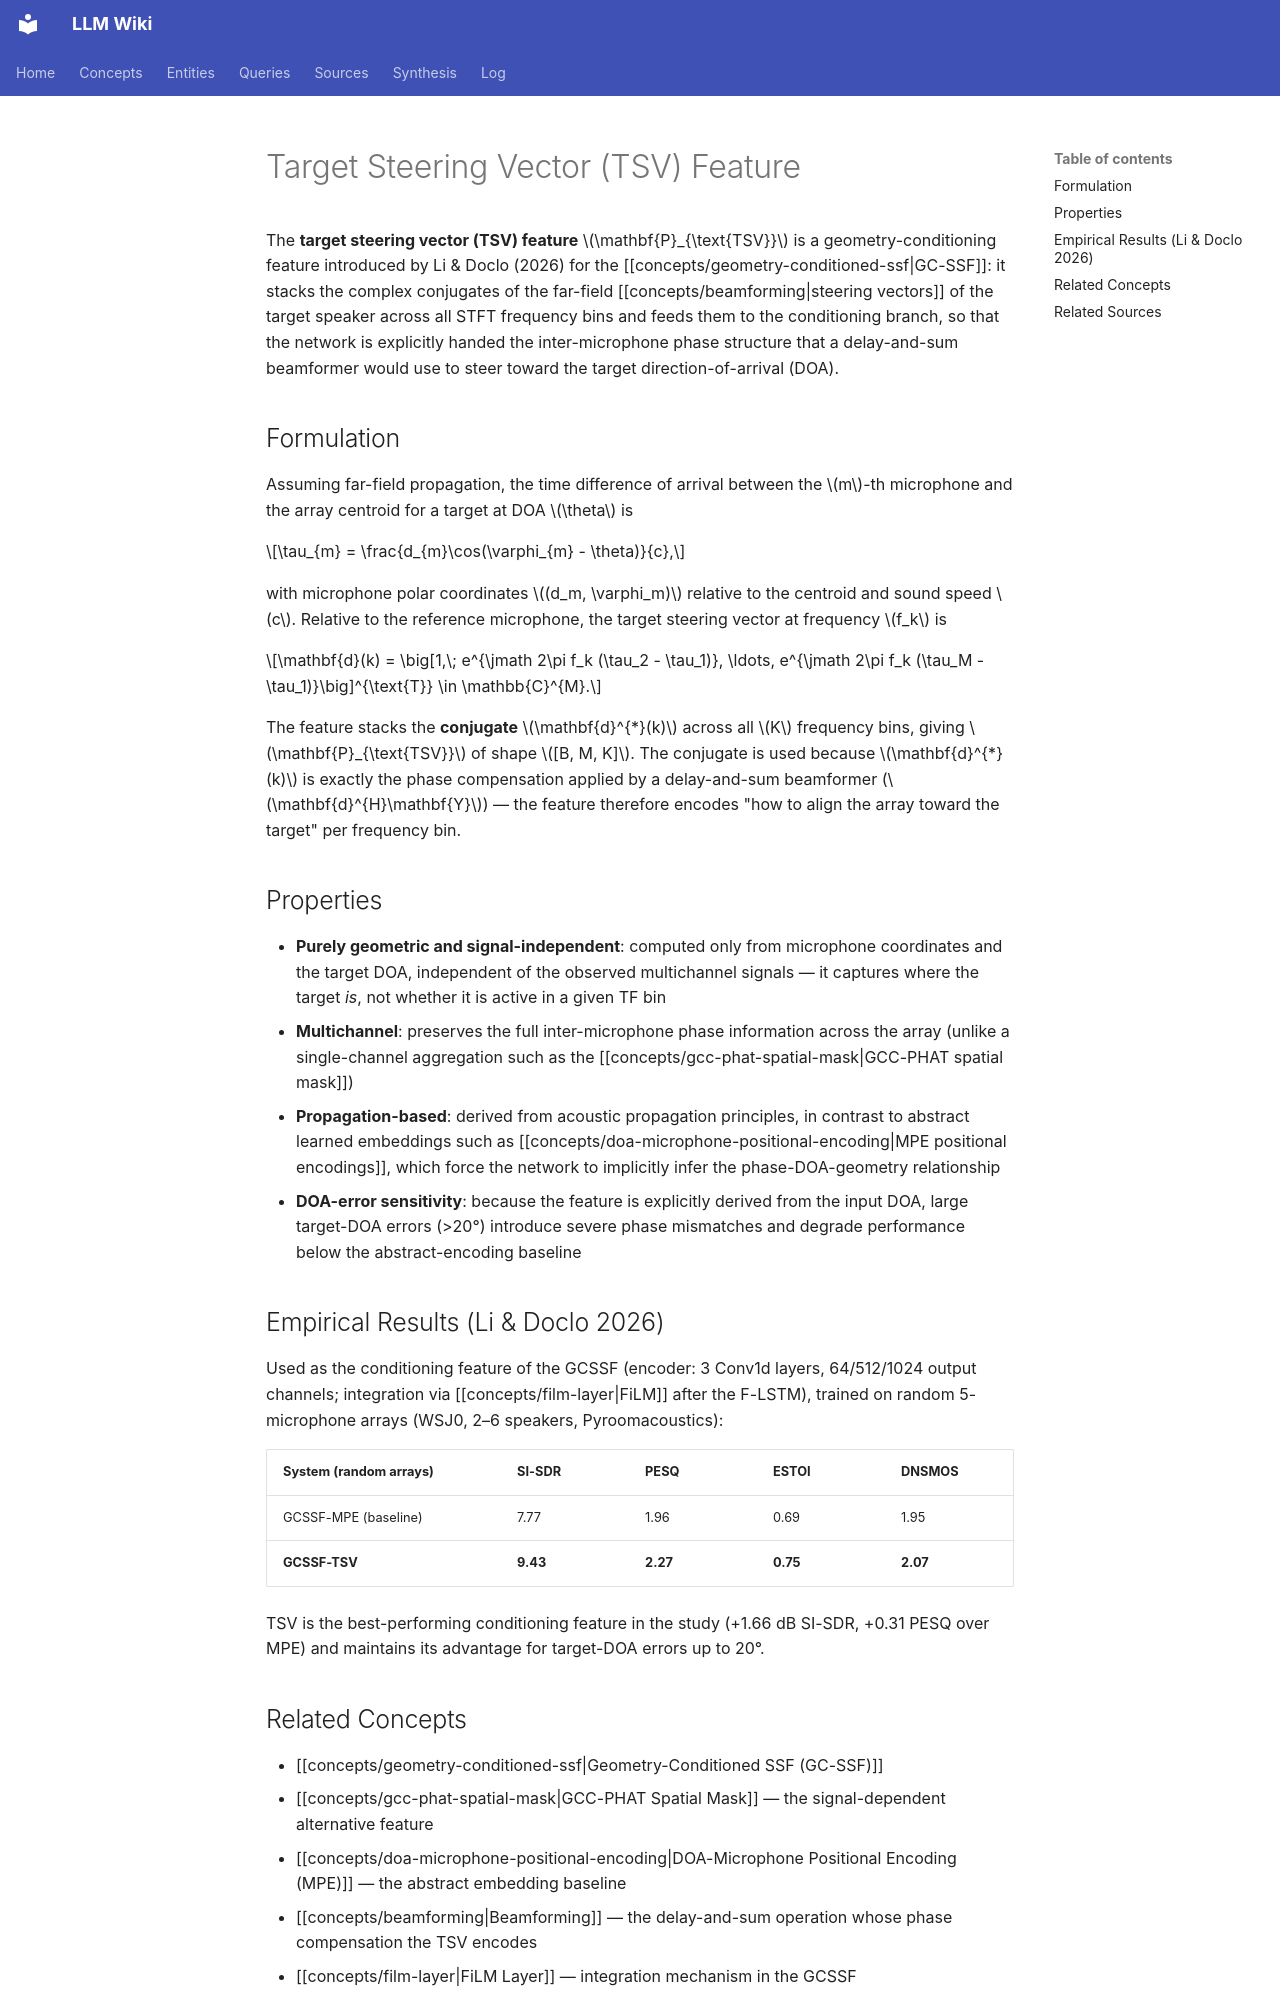

repository: proudzhu/llm-wiki · page: concepts/target-steering-vector.html · generator: mkdocs

---
type: concept
created: 2026-10-25
updated: 2026-10-25
sources:
  - raw/papers/li-2026-geometry-conditioned-tse/full-text.md
tags:
  - steering-vector
  - spatial-features
  - geometry-conditioning
  - microphone-arrays
  - deep-learning
---

# Target Steering Vector (TSV) Feature

The **target steering vector (TSV) feature** $\mathbf{P}_{\text{TSV}}$ is a geometry-conditioning feature introduced by Li & Doclo (2026) for the [[concepts/geometry-conditioned-ssf|GC-SSF]]: it stacks the complex conjugates of the far-field [[concepts/beamforming|steering vectors]] of the target speaker across all STFT frequency bins and feeds them to the conditioning branch, so that the network is explicitly handed the inter-microphone phase structure that a delay-and-sum beamformer would use to steer toward the target direction-of-arrival (DOA).

## Formulation

Assuming far-field propagation, the time difference of arrival between the $m$-th microphone and the array centroid for a target at DOA $\theta$ is

$$\tau_{m} = \frac{d_{m}\cos(\varphi_{m} - \theta)}{c},$$

with microphone polar coordinates $(d_m, \varphi_m)$ relative to the centroid and sound speed $c$. Relative to the reference microphone, the target steering vector at frequency $f_k$ is

$$\mathbf{d}(k) = \big[1,\; e^{\jmath 2\pi f_k (\tau_2 - \tau_1)}, \ldots, e^{\jmath 2\pi f_k (\tau_M - \tau_1)}\big]^{\text{T}} \in \mathbb{C}^{M}.$$

The feature stacks the **conjugate** $\mathbf{d}^{*}(k)$ across all $K$ frequency bins, giving $\mathbf{P}_{\text{TSV}}$ of shape $[B, M, K]$. The conjugate is used because $\mathbf{d}^{*}(k)$ is exactly the phase compensation applied by a delay-and-sum beamformer ($\mathbf{d}^{H}\mathbf{Y}$) — the feature therefore encodes "how to align the array toward the target" per frequency bin.

## Properties

- **Purely geometric and signal-independent**: computed only from microphone coordinates and the target DOA, independent of the observed multichannel signals — it captures where the target *is*, not whether it is active in a given TF bin
- **Multichannel**: preserves the full inter-microphone phase information across the array (unlike a single-channel aggregation such as the [[concepts/gcc-phat-spatial-mask|GCC-PHAT spatial mask]])
- **Propagation-based**: derived from acoustic propagation principles, in contrast to abstract learned embeddings such as [[concepts/doa-microphone-positional-encoding|MPE positional encodings]], which force the network to implicitly infer the phase-DOA-geometry relationship
- **DOA-error sensitivity**: because the feature is explicitly derived from the input DOA, large target-DOA errors (>20°) introduce severe phase mismatches and degrade performance below the abstract-encoding baseline

## Empirical Results (Li & Doclo 2026)

Used as the conditioning feature of the GCSSF (encoder: 3 Conv1d layers, 64/512/1024 output channels; integration via [[concepts/film-layer|FiLM]] after the F-LSTM), trained on random 5-microphone arrays (WSJ0, 2–6 speakers, Pyroomacoustics):

| System (random arrays) | SI-SDR | PESQ | ESTOI | DNSMOS |
|:-----------------------|:-------|:-----|:------|:-------|
| GCSSF-MPE (baseline) | 7.77 | 1.96 | 0.69 | 1.95 |
| **GCSSF-TSV** | **9.43** | **2.27** | **0.75** | **2.07** |

TSV is the best-performing conditioning feature in the study (+1.66 dB SI-SDR, +0.31 PESQ over MPE) and maintains its advantage for target-DOA errors up to 20°.
